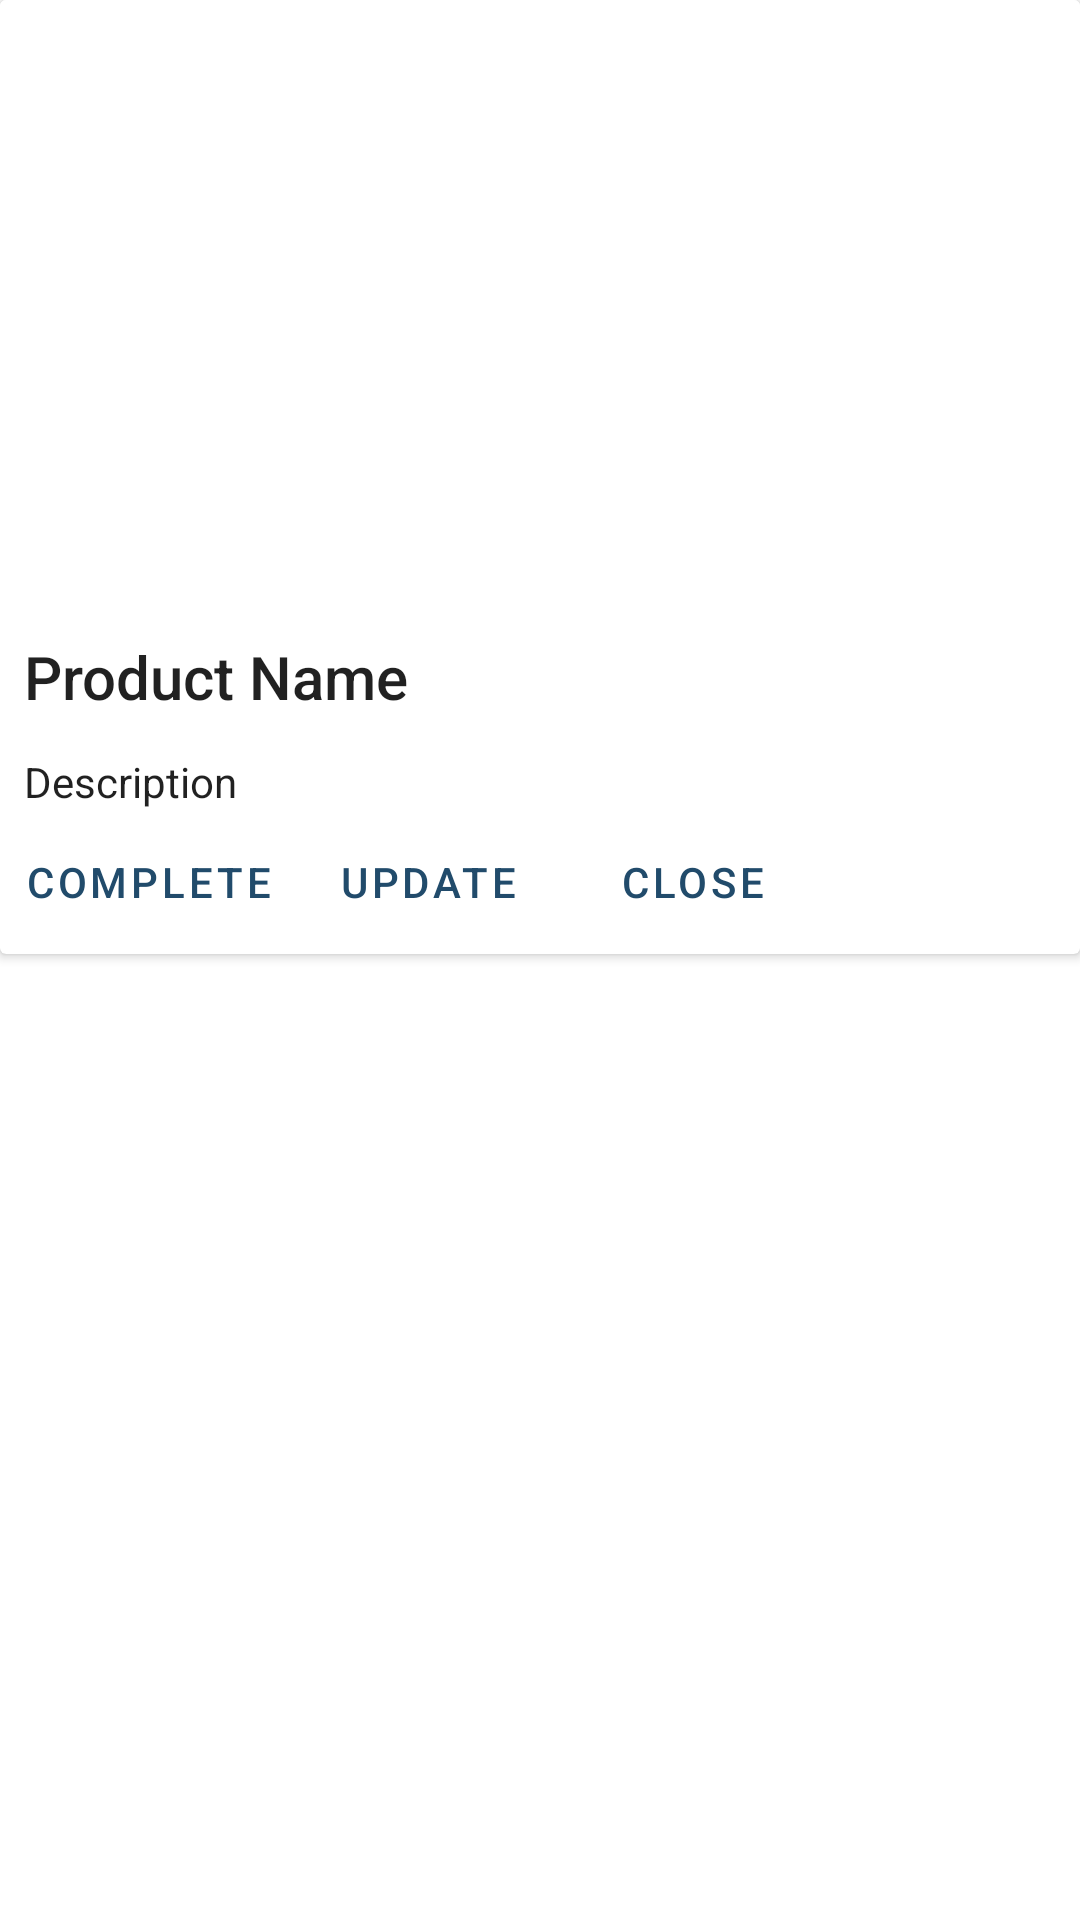

The Android layout XML behind this screen, and the referenced resources:
<!-- AndroidManifest.xml: application theme AppTheme -->
<!-- res/layout/dialog_preview.xml -->
<?xml version="1.0" encoding="utf-8"?>
<androidx.constraintlayout.widget.ConstraintLayout xmlns:android="http://schemas.android.com/apk/res/android"
    android:layout_width="match_parent"
    android:layout_height="wrap_content"
    xmlns:app="http://schemas.android.com/apk/res-auto">

    <androidx.cardview.widget.CardView
        android:elevation="8dp"
        android:layout_width="match_parent"
        android:layout_height="wrap_content"
        android:id="@+id/cv_preview"
        app:layout_constraintTop_toTopOf="parent"
        app:layout_constraintStart_toStartOf="parent"
        app:layout_constraintRight_toRightOf="parent">

        <androidx.constraintlayout.widget.ConstraintLayout
            android:layout_width="match_parent"
            android:layout_height="match_parent">

            <ImageView
                android:layout_width="0dp"
                android:layout_height="200dp"
                android:id="@+id/img_preview"
                android:maxHeight="200dp"
                android:maxWidth="200dp"
                app:layout_constraintTop_toTopOf="parent"
                app:layout_constraintStart_toStartOf="parent"
                app:layout_constraintEnd_toEndOf="parent"
                android:background="@color/cardview_light_background"
                android:src="@drawable/ic_info"
                />

            <TextView
                android:layout_width="300dp"
                android:layout_height="wrap_content"
                android:id="@+id/txt_name"
                android:textAppearance="@style/TextAppearance.AppCompat.Title"
                app:layout_constraintTop_toBottomOf="@id/img_preview"
                app:layout_constraintStart_toStartOf="parent"
                android:text="Product Name"
                android:layout_marginTop="12dp"
                android:layout_marginLeft="8dp"/>

            <TextView
                android:layout_width="0dp"
                android:layout_height="wrap_content"
                android:id="@+id/txt_description"
                android:textAppearance="@style/TextAppearance.AppCompat.Body1"
                android:text="Description"
                app:layout_constraintTop_toBottomOf="@id/txt_name"
                app:layout_constraintStart_toStartOf="parent"
                app:layout_constraintEnd_toEndOf="parent"
                android:layout_marginLeft="8dp"
                android:layout_marginTop="12dp"/>

            <Button
                android:id="@+id/btn_complete"
                android:layout_width="wrap_content"
                android:layout_height="wrap_content"
                android:text="COMPLETE"
                style="@style/Widget.MaterialComponents.Button.TextButton"
                app:layout_constraintTop_toBottomOf="@id/txt_description"
                app:layout_constraintStart_toStartOf="parent"
                android:textColor="@color/colorPrimary"
                />

            <Button
                android:id="@+id/btn_update"
                android:layout_width="wrap_content"
                android:layout_height="wrap_content"
                android:text="UPDATE"
                style="@style/Widget.MaterialComponents.Button.TextButton"
                app:layout_constraintTop_toBottomOf="@id/txt_description"
                app:layout_constraintStart_toEndOf="@id/btn_complete"
                android:textColor="@color/colorPrimary"
                />

            <Button
                android:id="@+id/btn_close"
                android:layout_width="wrap_content"
                android:layout_height="wrap_content"
                android:text="CLOSE"
                style="@style/Widget.MaterialComponents.Button.TextButton"
                app:layout_constraintTop_toBottomOf="@id/txt_description"
                app:layout_constraintStart_toEndOf="@id/btn_update"
                android:textColor="@color/colorPrimary"
                />



        </androidx.constraintlayout.widget.ConstraintLayout>

    </androidx.cardview.widget.CardView>

</androidx.constraintlayout.widget.ConstraintLayout>
<!-- resources referenced by this layout -->
<resources>
  <color name="colorPrimary">#214B6B</color>
  <style name="AppTheme" parent="@style/Theme.MaterialComponents.Light.DarkActionBar">
          
          <item name="colorPrimary">@color/colorPrimary</item>
          <item name="colorPrimaryDark">@color/colorPrimaryDark</item>
          <item name="colorAccent">@color/colorAccent</item>
      </style>
  <color name="colorPrimaryDark">#143A53</color>
  <color name="colorAccent">#FFFFFF</color>
</resources>
